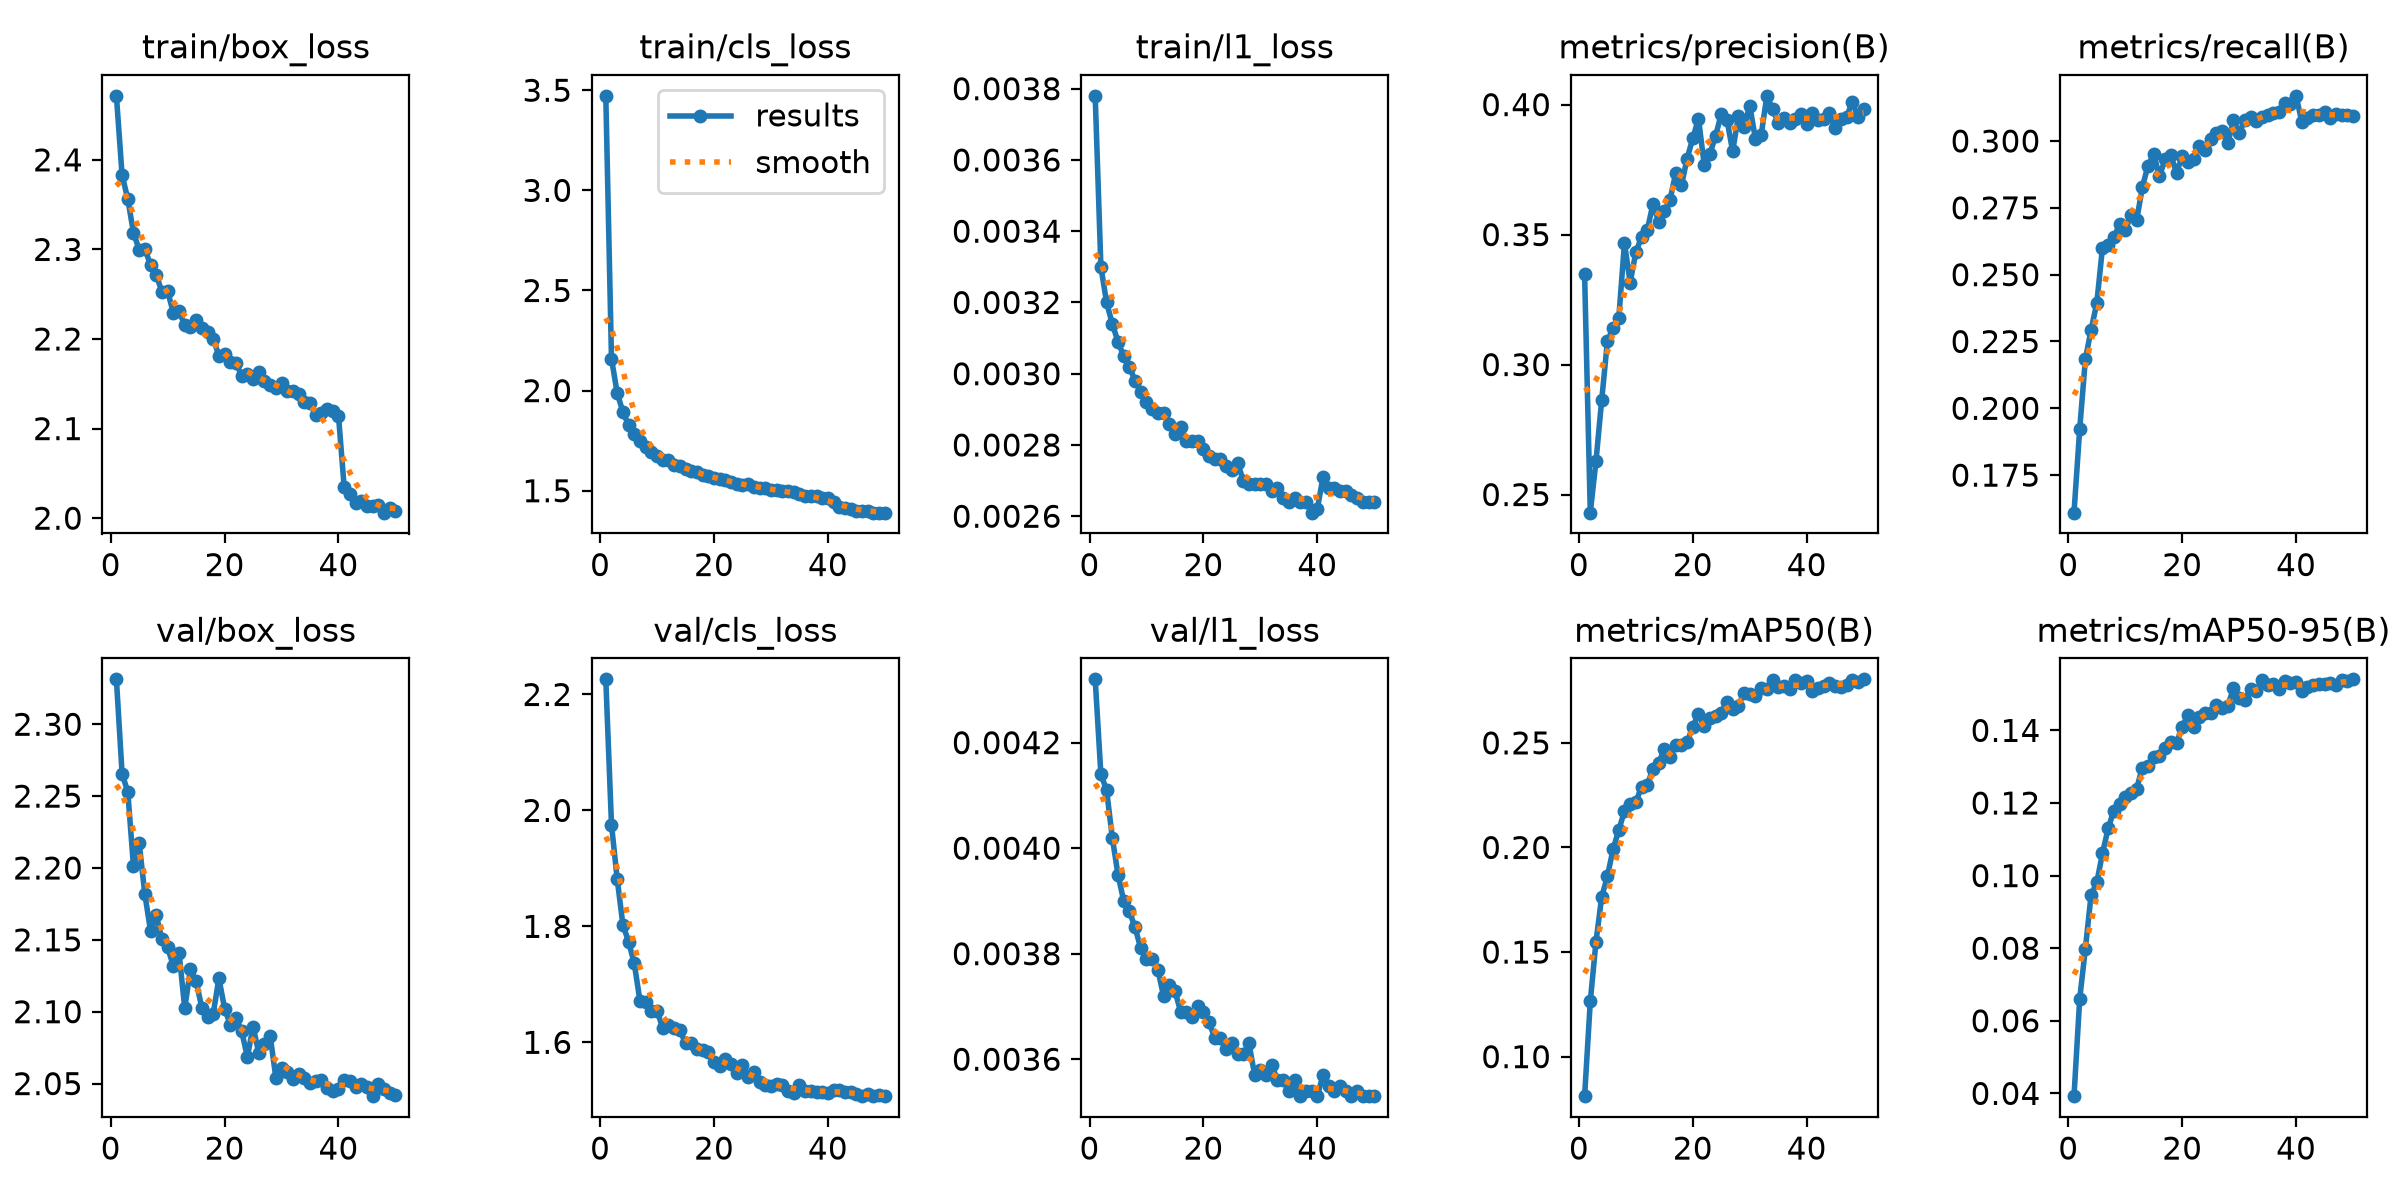

The table this chart was drawn from, first rows:
epoch, time, train/box_loss, train/cls_loss, train/l1_loss, metrics/precision(B), metrics/recall(B), metrics/mAP50(B), metrics/mAP50-95(B), val/box_loss, val/cls_loss, val/l1_loss, lr/pg0, lr/pg1, lr/pg2
1, 80.84, 2.471, 3.472, 0.00378, 0.3347, 0.161, 0.0811, 0.03924, 2.331, 2.226, 0.00432, 0.0002374, 0.0002374, 0.0002374
2, 154.1, 2.383, 2.159, 0.0033, 0.243, 0.1922, 0.1265, 0.066, 2.266, 1.975, 0.00414, 0.000466, 0.000466, 0.000466
3, 225.3, 2.356, 1.988, 0.0032, 0.2629, 0.2184, 0.1549, 0.0799, 2.253, 1.882, 0.00411, 0.0006852, 0.0006852, 0.0006852
4, 296.1, 2.319, 1.894, 0.00314, 0.2863, 0.2293, 0.1763, 0.09468, 2.201, 1.803, 0.00402, 0.0006716, 0.0006716, 0.0006716
5, 367.9, 2.3, 1.827, 0.00309, 0.3089, 0.2393, 0.1862, 0.09811, 2.217, 1.773, 0.00395, 0.0006575, 0.0006575, 0.0006575
6, 439.2, 2.301, 1.781, 0.00305, 0.3141, 0.2601, 0.1991, 0.1061, 2.182, 1.736, 0.0039, 0.0006433, 0.0006433, 0.0006433
7, 510.7, 2.282, 1.748, 0.00302, 0.3178, 0.2612, 0.2083, 0.113, 2.156, 1.671, 0.00388, 0.0006292, 0.0006292, 0.0006292
8, 591, 2.272, 1.719, 0.00298, 0.3468, 0.2639, 0.2173, 0.1179, 2.167, 1.67, 0.00385, 0.000615, 0.000615, 0.000615
9, 661.8, 2.252, 1.692, 0.00295, 0.3316, 0.2688, 0.2206, 0.1197, 2.15, 1.655, 0.00381, 0.0006009, 0.0006009, 0.0006009
10, 734.1, 2.253, 1.675, 0.00292, 0.3432, 0.2666, 0.2217, 0.1215, 2.145, 1.654, 0.00379, 0.0005868, 0.0005868, 0.0005868
11, 828.9, 2.229, 1.652, 0.0029, 0.3491, 0.2722, 0.2291, 0.1227, 2.132, 1.625, 0.00379, 0.0005726, 0.0005726, 0.0005726
12, 900.5, 2.231, 1.652, 0.00289, 0.3517, 0.2703, 0.23, 0.124, 2.141, 1.63, 0.00377, 0.0005585, 0.0005585, 0.0005585
13, 993.1, 2.215, 1.626, 0.00289, 0.3617, 0.2827, 0.2376, 0.1298, 2.102, 1.625, 0.00372, 0.0005444, 0.0005444, 0.0005444
14, 1066, 2.213, 1.621, 0.00286, 0.355, 0.2908, 0.2405, 0.1303, 2.13, 1.622, 0.00374, 0.0005302, 0.0005302, 0.0005302
15, 1158, 2.221, 1.61, 0.00283, 0.3589, 0.2951, 0.2469, 0.1328, 2.121, 1.598, 0.00373, 0.0005161, 0.0005161, 0.0005161
16, 1229, 2.212, 1.598, 0.00285, 0.3634, 0.2868, 0.2433, 0.1329, 2.103, 1.598, 0.00369, 0.0005019, 0.0005019, 0.0005019
17, 1301, 2.207, 1.592, 0.00281, 0.3737, 0.2931, 0.2491, 0.1352, 2.096, 1.588, 0.00369, 0.0004878, 0.0004878, 0.0004878
18, 1374, 2.2, 1.58, 0.00281, 0.3689, 0.2947, 0.249, 0.1367, 2.099, 1.588, 0.00368, 0.0004737, 0.0004737, 0.0004737
19, 1446, 2.181, 1.571, 0.00281, 0.3793, 0.288, 0.2502, 0.1365, 2.123, 1.583, 0.0037, 0.0004595, 0.0004595, 0.0004595
20, 1517, 2.183, 1.563, 0.00279, 0.387, 0.2944, 0.2578, 0.141, 2.102, 1.566, 0.00369, 0.0004454, 0.0004454, 0.0004454
21, 1588, 2.174, 1.56, 0.00277, 0.3946, 0.2922, 0.2639, 0.1442, 2.091, 1.559, 0.00367, 0.0004313, 0.0004313, 0.0004313
22, 1661, 2.173, 1.554, 0.00276, 0.3769, 0.2933, 0.2581, 0.1408, 2.096, 1.571, 0.00364, 0.0004171, 0.0004171, 0.0004171
23, 1731, 2.159, 1.542, 0.00276, 0.3811, 0.298, 0.2618, 0.1436, 2.086, 1.563, 0.00364, 0.000403, 0.000403, 0.000403
24, 1803, 2.161, 1.534, 0.00274, 0.3879, 0.2968, 0.2628, 0.1449, 2.069, 1.548, 0.00362, 0.0003888, 0.0003888, 0.0003888
25, 1875, 2.156, 1.528, 0.00273, 0.3965, 0.3007, 0.2645, 0.1449, 2.09, 1.561, 0.00363, 0.0003747, 0.0003747, 0.0003747
26, 1943, 2.163, 1.532, 0.00275, 0.3942, 0.3029, 0.2697, 0.1471, 2.071, 1.54, 0.00361, 0.0003606, 0.0003606, 0.0003606
27, 2012, 2.153, 1.52, 0.0027, 0.382, 0.3036, 0.2662, 0.1461, 2.077, 1.549, 0.00361, 0.0003464, 0.0003464, 0.0003464
28, 2083, 2.149, 1.515, 0.00269, 0.3956, 0.2992, 0.2677, 0.1468, 2.083, 1.531, 0.00363, 0.0003323, 0.0003323, 0.0003323
29, 2155, 2.146, 1.513, 0.00269, 0.3912, 0.3077, 0.2741, 0.1516, 2.054, 1.526, 0.00357, 0.0003182, 0.0003182, 0.0003182
30, 2227, 2.151, 1.503, 0.00269, 0.3996, 0.3029, 0.2733, 0.149, 2.061, 1.525, 0.00358, 0.000304, 0.000304, 0.000304
31, 2300, 2.142, 1.504, 0.00269, 0.3867, 0.308, 0.2724, 0.1485, 2.058, 1.528, 0.00357, 0.0002899, 0.0002899, 0.0002899
32, 2372, 2.142, 1.5, 0.00267, 0.3882, 0.309, 0.2762, 0.1515, 2.053, 1.526, 0.00359, 0.0002757, 0.0002757, 0.0002757
33, 2444, 2.138, 1.498, 0.00268, 0.4034, 0.3073, 0.2757, 0.1509, 2.057, 1.516, 0.00356, 0.0002616, 0.0002616, 0.0002616
34, 2514, 2.13, 1.491, 0.00265, 0.3983, 0.3089, 0.2802, 0.1538, 2.054, 1.513, 0.00356, 0.0002475, 0.0002475, 0.0002475
35, 2583, 2.129, 1.483, 0.00264, 0.3931, 0.3096, 0.2769, 0.1524, 2.05, 1.527, 0.00354, 0.0002333, 0.0002333, 0.0002333
36, 2653, 2.115, 1.473, 0.00265, 0.395, 0.3104, 0.2773, 0.1529, 2.052, 1.517, 0.00356, 0.0002192, 0.0002192, 0.0002192
37, 2724, 2.118, 1.474, 0.00264, 0.393, 0.3107, 0.2755, 0.1515, 2.052, 1.515, 0.00353, 0.0002051, 0.0002051, 0.0002051
38, 2796, 2.122, 1.475, 0.00264, 0.3946, 0.3144, 0.2799, 0.1535, 2.047, 1.514, 0.00354, 0.0001909, 0.0001909, 0.0001909
39, 2868, 2.12, 1.464, 0.00261, 0.3963, 0.314, 0.2787, 0.1532, 2.045, 1.514, 0.00354, 0.0001768, 0.0001768, 0.0001768
40, 2940, 2.114, 1.466, 0.00262, 0.3925, 0.3169, 0.2794, 0.1532, 2.046, 1.512, 0.00353, 0.0001626, 0.0001626, 0.0001626
41, 3006, 2.034, 1.442, 0.00271, 0.3967, 0.3071, 0.2746, 0.151, 2.052, 1.518, 0.00357, 0.0001485, 0.0001485, 0.0001485
42, 3070, 2.027, 1.418, 0.00268, 0.394, 0.3086, 0.2763, 0.152, 2.052, 1.518, 0.00355, 0.0001344, 0.0001344, 0.0001344
43, 3132, 2.017, 1.415, 0.00268, 0.3946, 0.3099, 0.277, 0.1526, 2.048, 1.515, 0.00354, 0.0001202, 0.0001202, 0.0001202
44, 3196, 2.019, 1.409, 0.00267, 0.3967, 0.3098, 0.2784, 0.1528, 2.05, 1.514, 0.00355, 0.0001061, 0.0001061, 0.0001061
45, 3259, 2.013, 1.399, 0.00267, 0.3909, 0.311, 0.2774, 0.1527, 2.047, 1.511, 0.00354, 9.19632e-05, 9.19632e-05, 9.19632e-05
46, 3323, 2.013, 1.398, 0.00266, 0.3945, 0.3087, 0.2769, 0.1531, 2.041, 1.507, 0.00353, 7.7826e-05, 7.7826e-05, 7.7826e-05
47, 3387, 2.014, 1.397, 0.00265, 0.3951, 0.3101, 0.2778, 0.1525, 2.05, 1.51, 0.00354, 6.36888e-05, 6.36888e-05, 6.36888e-05
48, 3450, 2.006, 1.391, 0.00264, 0.4011, 0.3098, 0.2801, 0.1539, 2.046, 1.507, 0.00353, 4.95516e-05, 4.95516e-05, 4.95516e-05
49, 3513, 2.012, 1.391, 0.00264, 0.3953, 0.3097, 0.279, 0.1536, 2.043, 1.509, 0.00353, 3.54144e-05, 3.54144e-05, 3.54144e-05
50, 3577, 2.008, 1.391, 0.00264, 0.3982, 0.3095, 0.2804, 0.1541, 2.042, 1.507, 0.00353, 2.12772e-05, 2.12772e-05, 2.12772e-05
